Dataset: Apple_leaf_aug_without_split (GitHub, warjunaid/Apple_leaf_aug_without_split). Classes: black rot, cedar apple rust, healthy, scab.

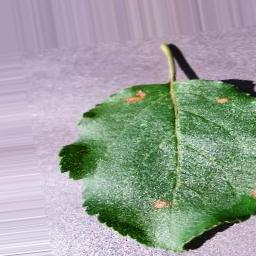
Label: black rot

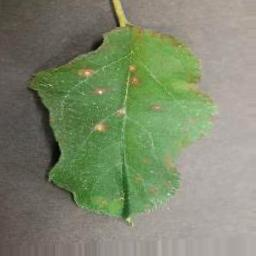
Label: cedar apple rust

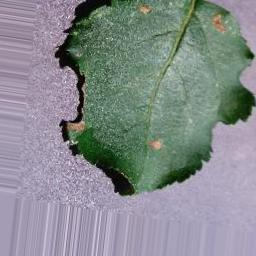
Label: black rot

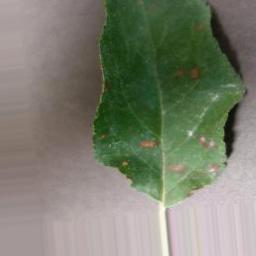
Label: cedar apple rust

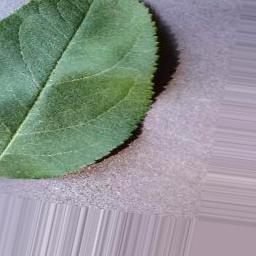
Label: healthy

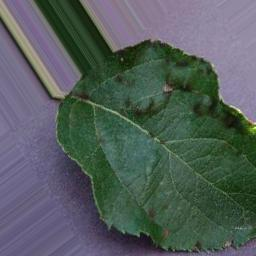
Label: scab
